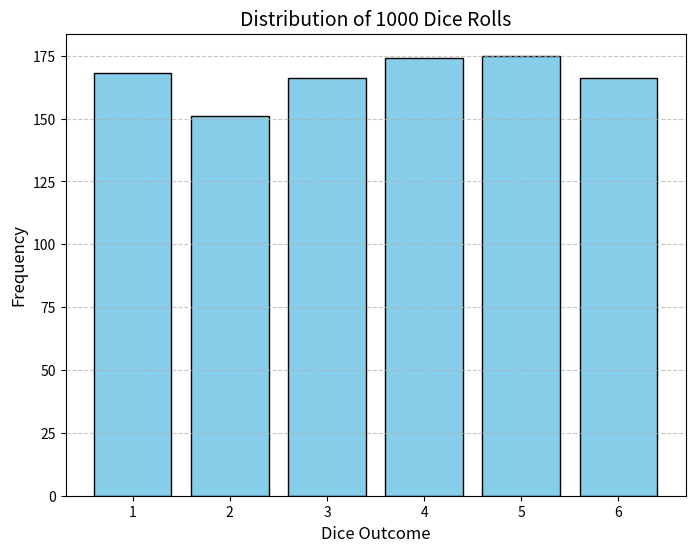

Write Python code to recreate this figure.
import numpy as np
import pandas as pd
import matplotlib.pyplot as plt

# Function to simulate dice rolls
def roll_dice(n: int) -> np.ndarray:
    """
    Simulate rolling a fair 6-sided die 'n' times.
    
    Parameters:
        n (int): The number of times to roll the die.
        
    Returns:
        np.ndarray: An array of integers representing the outcomes of the dice rolls.
    """
    return np.random.randint(1, 7, size=n)

# Function to plot the distribution of dice rolls
def plot_distribution(roll_results: np.ndarray, n_rolls: int) -> None:
    """
    Plot the frequency distribution of dice roll outcomes.
    
    Parameters:
        roll_results (np.ndarray): An array of dice roll outcomes.
        n_rolls (int): The number of dice rolls.
    """
    # Count frequency of each outcome (1 through 6)
    outcome_counts = pd.Series(roll_results).value_counts().sort_index()

    # Create the bar chart
    plt.figure(figsize=(8, 6))
    plt.bar(outcome_counts.index, outcome_counts.values, color='skyblue', edgecolor='black')
    plt.title(f'Distribution of {n_rolls} Dice Rolls', fontsize=14)
    plt.xlabel('Dice Outcome', fontsize=12)
    plt.ylabel('Frequency', fontsize=12)
    plt.xticks(outcome_counts.index)
    plt.grid(axis='y', linestyle='--', alpha=0.7)
    plt.show()

# Function to calculate the mean of dice rolls
def calculate_mean(roll_results: np.ndarray) -> float:
    """
    Calculate the mean of dice roll outcomes.
    
    Parameters:
        roll_results (np.ndarray): An array of dice roll outcomes.
        
    Returns:
        float: The mean (average) of the outcomes.
    """
    return np.mean(roll_results)

# Simulating 1000 rolls of the dice
n_rolls_large = 1000
large_roll_results = roll_dice(n_rolls_large)

# Plotting the distribution of the results
plot_distribution(large_roll_results, n_rolls_large)

# Calculate and display the mean of the results
mean_result = calculate_mean(large_roll_results)
mean_result
